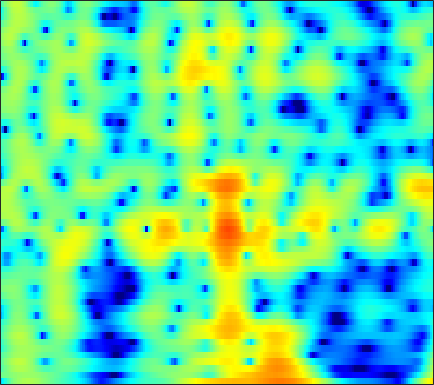

Source data for this figure (header and first rows):
-9.0181, -7.3512, -5.069, -3.164, -1.9969, -0.73397, 0.25514, 0.84809, 1.4697, 1.9217, 2.2251, 2.3654, 2.4479, 2.418, 2.3294, 2.1286, 1.8431, 1.5794, 1.1708, 0.71143, 0.22064, -0.14817, -0.6361, -1.1186
-0.9291, -0.789, -0.5349, -0.229, 0.01749, 0.3471, 0.6571, 0.8646, 1.098, 1.274, 1.386, 1.427, 1.424, 1.359, 1.272, 1.111, 0.9038, 0.7239, 0.4608, 0.1779, -0.1201, -0.35, -0.6638, -0.9853
-2.862, -1.9, -0.7751, 0.1689, 0.7642, 1.416, 1.912, 2.186, 2.422, 2.512, 2.458, 2.323, 2.018, 1.577, 1.159, 0.4946, -0.269, -0.8782, -1.682, -2.384, -2.875, -3.058, -3.05, -2.818
-2.068, -1.117, 0.02162, 0.9946, 1.612, 2.287, 2.793, 3.061, 3.268, 3.299, 3.144, 2.897, 2.381, 1.639, 0.9088, -0.3364, -1.966, -3.511, -6.123, -9.419, -12.21, -11.78, -8.913, -6.256
-2.728, -2.069, -1.197, -0.3826, 0.1711, 0.8168, 1.342, 1.652, 1.947, 2.109, 2.132, 2.058, 1.848, 1.52, 1.208, 0.7224, 0.1842, -0.2287, -0.7496, -1.187, -1.495, -1.628, -1.685, -1.636
-5.341, -4.102, -2.682, -1.494, -0.74, 0.1021, 0.7698, 1.165, 1.557, 1.807, 1.92, 1.921, 1.82, 1.623, 1.426, 1.119, 0.7892, 0.5427, 0.2339, -0.03574, -0.256, -0.3883, -0.5286, -0.6439
-4.349, -3.199, -1.82, -0.6384, 0.1178, 0.962, 1.618, 1.986, 2.309, 2.452, 2.425, 2.292, 1.966, 1.476, 1.01, 0.2808, -0.5198, -1.115, -1.805, -2.252, -2.367, -2.244, -1.89, -1.445
-3.243, -2.102, -0.7544, 0.3838, 1.104, 1.898, 2.497, 2.819, 3.065, 3.088, 2.89, 2.592, 1.978, 1.08, 0.181, -1.403, -3.602, -5.882, -10.53, -20.26, -16.03, -10.2, -5.923, -3.292
-3.867, -2.827, -1.601, -0.5548, 0.1194, 0.8667, 1.412, 1.696, 1.915, 1.937, 1.753, 1.484, 0.9613, 0.2753, -0.3324, -1.245, -2.229, -2.955, -3.758, -4.13, -3.866, -3.292, -2.245, -1.133
-5.009, -4.198, -3.062, -1.974, -1.231, -0.3932, 0.2125, 0.5058, 0.6981, 0.6655, 0.3991, 0.04802, -0.5951, -1.371, -1.972, -2.679, -3.123, -3.198, -2.95, -2.369, -1.57, -0.9006, 0.004049, 0.8558
-11.21, -8.631, -5.808, -3.651, -2.373, -1.084, -0.1949, 0.219, 0.433, 0.2861, -0.2198, -0.8598, -2.145, -4.082, -6.139, -10.18, -16.05, -15.31, -9.282, -5.217, -2.444, -0.8706, 0.7717, 2.032
-9.863, -8.086, -5.838, -3.952, -2.808, -1.66, -0.8523, -0.4364, -0.1825, -0.2667, -0.6552, -1.121, -1.96, -3.025, -3.911, -5, -5.559, -5.365, -4.324, -2.806, -1.224, -0.1254, 1.15, 2.191
-5.487, -4.551, -3.399, -2.407, -1.774, -1.114, -0.6961, -0.5407, -0.5085, -0.6768, -1.054, -1.444, -2.021, -2.57, -2.907, -3.179, -3.145, -2.88, -2.248, -1.395, -0.4361, 0.2927, 1.218, 2.016
-2.324, -1.694, -0.9825, -0.4248, -0.1206, 0.1639, 0.2555, 0.1465, -0.1938, -0.7522, -1.567, -2.379, -3.739, -5.37, -6.657, -7.973, -7.955, -6.947, -4.995, -3.019, -1.282, -0.1692, 1.065, 2.029
-0.6, -0.2666, 0.1151, 0.4022, 0.5352, 0.5816, 0.4975, 0.3218, -0.111, -0.7994, -1.753, -2.701, -4.404, -6.755, -9.043, -12.56, -12.98, -10.2, -6.526, -3.739, -1.632, -0.374, 0.9488, 1.933
-1.253, -1.001, -0.7113, -0.4782, -0.3463, -0.2696, -0.3076, -0.3719, -0.5635, -0.903, -1.37, -1.776, -2.361, -2.95, -3.318, -3.561, -3.415, -3.054, -2.298, -1.359, -0.3898, 0.2954, 1.11, 1.781
-2.983, -2.706, -2.379, -2.101, -1.904, -1.632, -1.44, -1.354, -1.276, -1.242, -1.305, -1.386, -1.49, -1.589, -1.643, -1.624, -1.464, -1.257, -0.8637, -0.3447, 0.2616, 0.7293, 1.338, 1.892
-5.014, -4.977, -4.877, -4.613, -4.324, -3.749, -3.079, -2.69, -2.262, -1.904, -1.69, -1.647, -1.698, -1.821, -1.944, -2.117, -2.216, -2.165, -1.868, -1.295, -0.4876, 0.2207, 1.189, 2.083
-8.258, -9.941, -12.09, -11.97, -10.26, -7.884, -5.962, -4.773, -3.623, -3.008, -2.673, -2.607, -2.821, -3.327, -3.898, -5.016, -6.548, -7.779, -8.6, -7.168, -4.428, -2.386, -0.03023, 1.837
-8.379, -10.42, -13.05, -13.38, -11.86, -9.004, -7.263, -6.322, -5.353, -4.972, -4.973, -5.068, -5.333, -5.866, -6.441, -7.488, -9.18, -10.99, -12.78, -10.47, -6.313, -3.605, -0.7483, 1.443
-5.105, -5.614, -6.115, -6.257, -6.324, -6.383, -6.152, -6.203, -6.808, -7.478, -8.58, -9.549, -10.34, -10.23, -9.633, -8.437, -7.227, -6.401, -5.182, -3.768, -2.231, -1.025, 0.517, 1.907
-4.2, -4.324, -4.438, -4.36, -4.174, -4.394, -4.638, -5.004, -6.171, -7.741, -10.4, -13.87, -21.7, -18.61, -12.97, -8.588, -5.847, -4.207, -2.486, -1.111, 0.1025, 0.8754, 1.775, 2.566
-6.826, -6.685, -5.622, -4.42, -3.486, -2.392, -2.103, -2.014, -2.022, -2.678, -3.286, -3.829, -4.207, -3.984, -3.483, -2.428, -1.329, -0.5009, 0.499, 1.31, 1.954, 2.296, 2.551, 2.601
-16.04, -14.59, -7.683, -3.558, -1.813, -0.2031, 0.9311, 1.344, 1.615, 1.557, 1.297, 1.113, 0.7407, 0.5375, 0.4999, 0.5103, 0.8601, 1.177, 1.643, 2.155, 2.424, 2.475, 2.225, 1.403
-0.8662, -0.6995, -0.02593, 0.7891, 1.595, 2.139, 2.672, 2.82, 2.605, 2.333, 1.613, 0.9688, -0.1866, -1.557, -2.602, -3.749, -3.849, -3.228, -1.94, -0.6488, 0.3202, 0.7444, 0.8882, 0.4813
2.136, 2.294, 2.521, 2.659, 2.755, 2.881, 2.691, 2.504, 2.009, 1.296, 0.2313, -0.8598, -2.695, -5.52, -8.485, -15.57, -18.33, -11.73, -6.678, -3.846, -1.989, -1.066, -0.3305, 0.06839
2.521, 2.646, 2.708, 2.747, 2.589, 2.402, 2.029, 1.667, 1.141, 0.3257, -0.5228, -1.3, -2.392, -3.537, -4.334, -5.043, -5.134, -4.733, -3.805, -2.763, -1.866, -1.301, -0.7224, -0.3495
2.52, 2.612, 2.639, 2.539, 2.406, 1.979, 1.536, 1.047, 0.3032, -0.4712, -1.229, -1.719, -2.264, -2.525, -2.636, -2.525, -2.31, -2.033, -1.62, -1.205, -0.8364, -0.6392, -0.4438, -0.401
2.752, 2.918, 3.036, 2.904, 2.799, 2.298, 1.602, 0.8389, -0.4543, -1.915, -3.534, -4.405, -4.784, -4.074, -3.225, -2.066, -1.087, -0.509, 0.03537, 0.3497, 0.4733, 0.4232, 0.1948, -0.1916
2.263, 2.673, 3.092, 3.305, 3.3, 3.108, 2.425, 1.654, -0.0142, -2.657, -7.255, -13.67, -16.16, -7.071, -3.719, -1.039, 0.6009, 1.357, 1.894, 2.009, 1.712, 1.297, 0.4414, -0.6366
-2.151, -1.271, -0.06522, 1.136, 1.705, 2.295, 2.47, 2.401, 1.89, 1.184, 0.3371, -0.0967, -0.1649, 0.4066, 1.025, 1.824, 2.37, 2.547, 2.462, 1.965, 1.041, 0.06052, -1.608, -3.717
-13.66, -9.687, -5.572, -2.811, -1.108, 0.4007, 1.532, 2.051, 2.562, 2.809, 2.961, 3.01, 3.1, 3.166, 3.208, 3.164, 2.971, 2.674, 2.026, 1.021, -0.3895, -1.8, -4.269, -7.66
-11.04, -9.027, -6.15, -3.711, -2.178, -0.5077, 0.7709, 1.501, 2.286, 2.805, 3.183, 3.347, 3.474, 3.467, 3.388, 3.152, 2.764, 2.355, 1.619, 0.6396, -0.6252, -1.778, -3.618, -5.787
-6.171, -5.271, -3.994, -2.587, -1.678, -0.4867, 0.4736, 1.123, 1.797, 2.3, 2.637, 2.803, 2.881, 2.842, 2.724, 2.475, 2.109, 1.758, 1.197, 0.5125, -0.2695, -0.9295, -1.845, -2.8
-4.544, -3.756, -2.676, -1.73, -0.9622, -0.1339, 0.65, 1.119, 1.639, 2.017, 2.23, 2.302, 2.273, 2.127, 1.949, 1.65, 1.297, 1.016, 0.6351, 0.2581, -0.1216, -0.4089, -0.8148, -1.228
-3.629, -2.837, -1.859, -0.9332, -0.3143, 0.4694, 1.142, 1.546, 1.952, 2.192, 2.257, 2.165, 1.912, 1.484, 1.09, 0.5017, -0.06026, -0.3888, -0.6549, -0.6781, -0.5555, -0.4067, -0.252, -0.184
-3.162, -2.554, -1.784, -0.8591, -0.2329, 0.6884, 1.432, 1.94, 2.387, 2.585, 2.514, 2.267, 1.653, 0.6931, -0.2591, -1.876, -3.698, -4.916, -5.378, -4.231, -2.453, -1.226, 0.09033, 0.9582
-5.617, -5.97, -5.714, -4.637, -3.216, -1.536, -0.05211, 0.7452, 1.509, 1.828, 1.745, 1.451, 0.6707, -0.5358, -1.806, -4.17, -7.786, -11.99, -15.22, -8.614, -4.097, -1.795, 0.4029, 1.887
-10.53, -15.13, -29.73, -12.79, -8.434, -4.724, -2.492, -1.427, -0.5864, -0.2781, -0.4319, -0.8067, -1.559, -2.489, -3.274, -4.163, -4.839, -4.965, -4.508, -3.368, -1.769, -0.5501, 0.9459, 2.194
-5.352, -5.781, -5.727, -5.026, -4.134, -2.878, -1.956, -1.449, -1.265, -1.483, -2.172, -3.03, -4.516, -6.281, -7.558, -8.275, -7.561, -6.341, -4.5, -2.714, -1.047, 0.06726, 1.363, 2.43
-1.505, -1.322, -1.057, -0.7978, -0.5014, -0.2848, -0.167, -0.2339, -0.5887, -1.321, -2.47, -3.751, -6.118, -9.866, -14.4, -22, -13.14, -8.963, -5.294, -2.757, -0.8585, 0.2966, 1.523, 2.45
-0.04924, 0.2816, 0.5928, 0.8864, 0.9678, 1.004, 0.9022, 0.6562, 0.2084, -0.4844, -1.443, -2.282, -3.53, -4.778, -5.499, -5.837, -5.309, -4.482, -3.086, -1.7, -0.4351, 0.3837, 1.282, 1.946
0.2739, 0.6622, 1.101, 1.395, 1.49, 1.553, 1.416, 1.219, 0.7825, 0.1967, -0.5613, -1.161, -2.015, -2.762, -3.159, -3.439, -3.272, -2.915, -2.209, -1.309, -0.4082, 0.206, 0.9017, 1.377
0.2539, 0.709, 1.242, 1.599, 1.864, 2.006, 1.968, 1.837, 1.43, 0.7651, -0.09587, -0.9245, -2.221, -3.629, -4.639, -5.536, -5.511, -4.845, -3.519, -2.08, -0.7918, 0.01932, 0.8471, 1.372
-0.7334, -0.2314, 0.4223, 1.158, 1.637, 2.109, 2.4, 2.406, 2.169, 1.57, 0.5636, -0.5479, -2.548, -5.52, -9.013, -18.13, -18.09, -10.56, -5.721, -2.829, -0.8249, 0.2649, 1.285, 1.922
-5.38, -4.857, -3.293, -1.465, -0.3237, 1.024, 1.911, 2.282, 2.435, 2.219, 1.546, 0.7988, -0.5224, -2.175, -3.461, -4.765, -4.987, -4.34, -2.962, -1.5, -0.2135, 0.6105, 1.495, 2.09
-24.51, -19.1, -9.206, -4.646, -2.263, -0.1915, 1.147, 1.853, 2.313, 2.373, 2.107, 1.735, 1.005, 0.1257, -0.5448, -1.36, -1.995, -2.275, -2.265, -1.882, -1.179, -0.505, 0.4439, 1.249
-5.899, -5.403, -3.953, -2.147, -0.9842, 0.3613, 1.38, 1.88, 2.267, 2.316, 2.118, 1.781, 1.108, 0.1959, -0.6616, -2.096, -3.845, -5.364, -7.373, -7.959, -6.203, -4.353, -2.096, -0.305
-2.258, -1.724, -0.8871, -0.08288, 0.3992, 1.028, 1.506, 1.677, 1.757, 1.636, 1.342, 0.9826, 0.3244, -0.5666, -1.421, -2.989, -5.196, -7.456, -11.73, -14.32, -9.693, -6.408, -3.253, -1.046
-1.439, -0.7433, -0.01168, 0.4958, 0.8058, 1.021, 1.007, 0.8622, 0.5577, 0.1942, -0.2704, -0.6067, -1.002, -1.401, -1.737, -2.268, -2.864, -3.317, -3.725, -3.649, -2.974, -2.197, -1.05, 0.01336
-0.8427, -0.03044, 0.7188, 1.19, 1.347, 1.171, 0.6082, -0.002769, -1.128, -2.464, -3.583, -3.968, -3.751, -3.053, -2.512, -1.848, -1.367, -1.112, -0.8154, -0.4663, -0.05188, 0.3071, 0.7962, 1.272
0.2712, 1.149, 2.002, 2.436, 2.419, 2.031, 1.111, -0.02497, -2.38, -6.352, -14.42, -23.03, -10.14, -5.336, -3.321, -1.68, -0.745, -0.315, 0.03076, 0.2468, 0.4584, 0.6677, 1.039, 1.454
0.7478, 1.61, 2.479, 2.956, 3.068, 2.909, 2.336, 1.62, 0.2519, -1.376, -2.835, -3.317, -2.946, -2.027, -1.43, -0.9631, -0.954, -1.228, -1.928, -2.829, -3.436, -3.381, -2.541, -1.337
-0.2587, 0.6072, 1.553, 2.284, 2.696, 2.957, 2.948, 2.777, 2.418, 1.936, 1.481, 1.173, 0.8093, 0.4431, 0.1093, -0.5483, -1.603, -2.805, -5.23, -9.335, -18.68, -22.8, -10.48, -5.782
-2.506, -1.401, -0.07762, 1.032, 1.684, 2.337, 2.743, 2.896, 2.942, 2.814, 2.54, 2.26, 1.803, 1.236, 0.7298, -0.09292, -1.129, -2.057, -3.506, -5.052, -6.178, -6.33, -5.52, -4.224
-5.559, -3.722, -1.662, -0.05487, 0.8851, 1.863, 2.525, 2.838, 3.009, 2.967, 2.717, 2.424, 1.927, 1.339, 0.8553, 0.1855, -0.4745, -0.9328, -1.468, -1.884, -2.13, -2.179, -2.112, -1.974
-6.644, -4.22, -1.745, 0.1161, 1.203, 2.24, 2.91, 3.194, 3.303, 3.128, 2.707, 2.239, 1.446, 0.5391, -0.1361, -0.9029, -1.37, -1.506, -1.43, -1.181, -0.9045, -0.7273, -0.5881, -0.6038
-2.993, -1.58, 0.0942, 1.449, 2.241, 3.028, 3.495, 3.638, 3.56, 3.137, 2.357, 1.514, -0.01188, -2.038, -3.879, -6.3, -7.176, -6.247, -4.25, -2.465, -1.146, -0.4615, 0.1095, 0.3108
